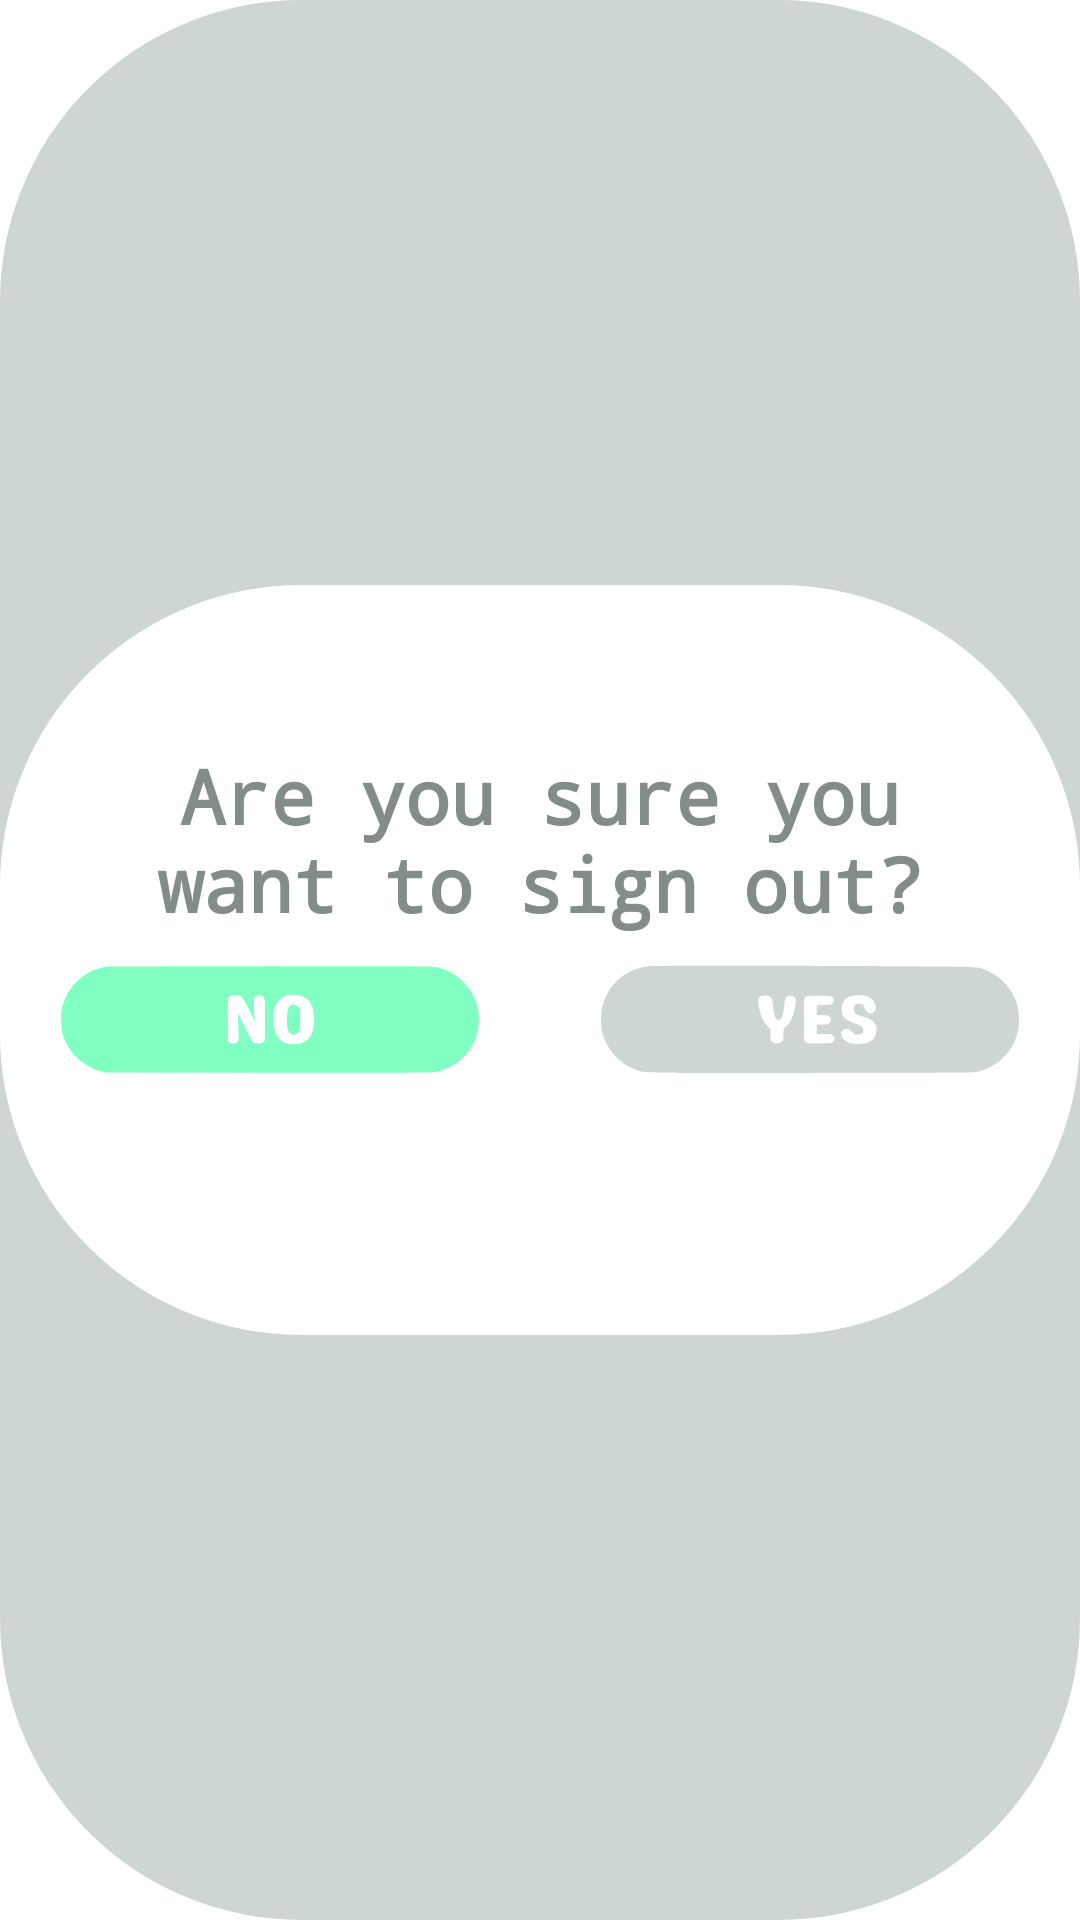

Layout XML and referenced resources for this Android screen:
<!-- AndroidManifest.xml: application theme Theme.MyAnimal -->
<!-- res/layout/signout_confirmation.xml -->
<FrameLayout xmlns:android="http://schemas.android.com/apk/res/android"
    android:layout_width="400dp"
    android:layout_height="wrap_content"
    android:layout_gravity="center"
    android:id="@+id/description_box"
    android:background="@drawable/description_card_background_grey">


    <LinearLayout
        android:layout_width="360dp"
        android:background="@drawable/description_card_background"
        android:layout_height="250dp"
        android:layout_marginTop="20dp"
        android:layout_marginBottom="20dp"
        android:layout_gravity="center"
        android:gravity="center"
        android:orientation="vertical">


        <TextView
            android:layout_width="wrap_content"
            android:layout_height="wrap_content"
            android:text="Are you sure you
             want to sign out?"
            android:textStyle="bold"
            android:fontFamily="monospace"
            android:gravity="center"
            android:textSize="25sp"
            android:layout_gravity="center"
            android:textColor="@color/grey"
            android:id="@+id/description_text"/>

        <LinearLayout
            android:layout_width="wrap_content"
            android:layout_height="wrap_content"
            android:orientation="horizontal">

            <ImageButton
                android:layout_width="0dp"
                android:layout_weight="1"
                android:layout_height="80dp"
                android:src="@drawable/nobutton"
                android:layout_gravity="center"
                android:id="@+id/noButton"
                android:background="@android:color/transparent"/>

            <ImageButton
                android:layout_width="0dp"
                android:layout_weight="1"
                android:layout_height="80dp"
                android:src="@drawable/yesbutton"
                android:layout_gravity="center"
                android:id="@+id/yesButton"
                android:background="@android:color/transparent"/>

        </LinearLayout>



    </LinearLayout>


</FrameLayout>
<!-- resources referenced by this layout -->
<resources>
  <color name="grey">#828C8B</color>
  <!-- drawable description_card_background (drawable) -->
  <shape xmlns:android="http://schemas.android.com/apk/res/android"
      android:shape="rectangle">
      <solid android:color="#FFFFFFFF"/>
      <corners android:radius="100dp"/>
      <stroke android:width="1dp" android:color="#FFFFFFFF" />
  </shape>
  <!-- drawable description_card_background_grey (drawable) -->
  <shape xmlns:android="http://schemas.android.com/apk/res/android"
      android:shape="rectangle">
      <solid android:color="#CED5D5"/>
      <corners android:radius="100dp"/>
      <stroke android:width="1dp" android:color="#CED5D5" />
  </shape>
  <!-- drawable nobutton: vector/xml drawable (drawable, 5876 chars, omitted) -->
  <!-- drawable yesbutton: vector/xml drawable (drawable, 6437 chars, omitted) -->
  <style name="Theme.MyAnimal" parent="Theme.MaterialComponents.DayNight.NoActionBar">
          <item name="itemTextColor">@color/black</item>
      </style>
  <color name="black">#FF000000</color>
</resources>
